Labelled photos from "Font_classification", an image-classification folder in upskyy/Font_classification. The possible labels are: Baemin font, DX Movie font, Malgun Gothic font, Maple font.

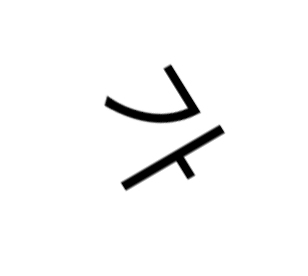
Label: Malgun Gothic font

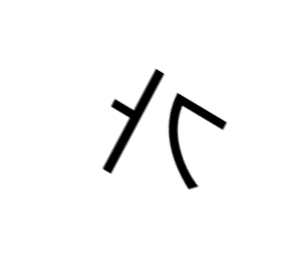
Label: Malgun Gothic font

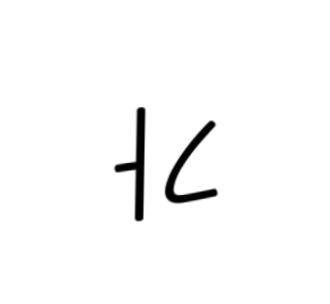
Label: DX Movie font

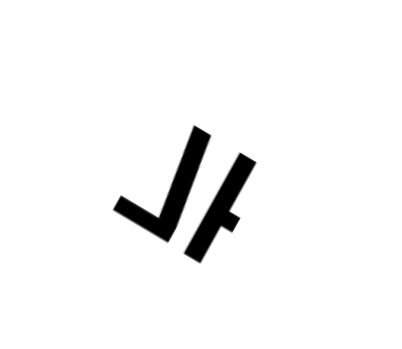
Label: Baemin font

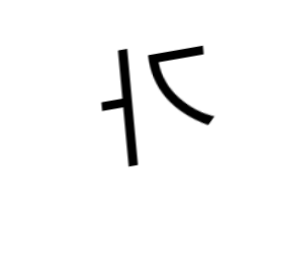
Label: Malgun Gothic font

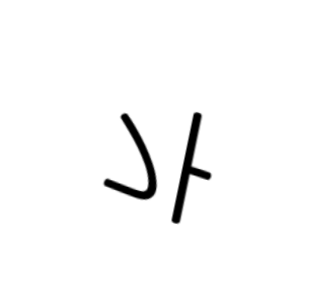
Label: DX Movie font
